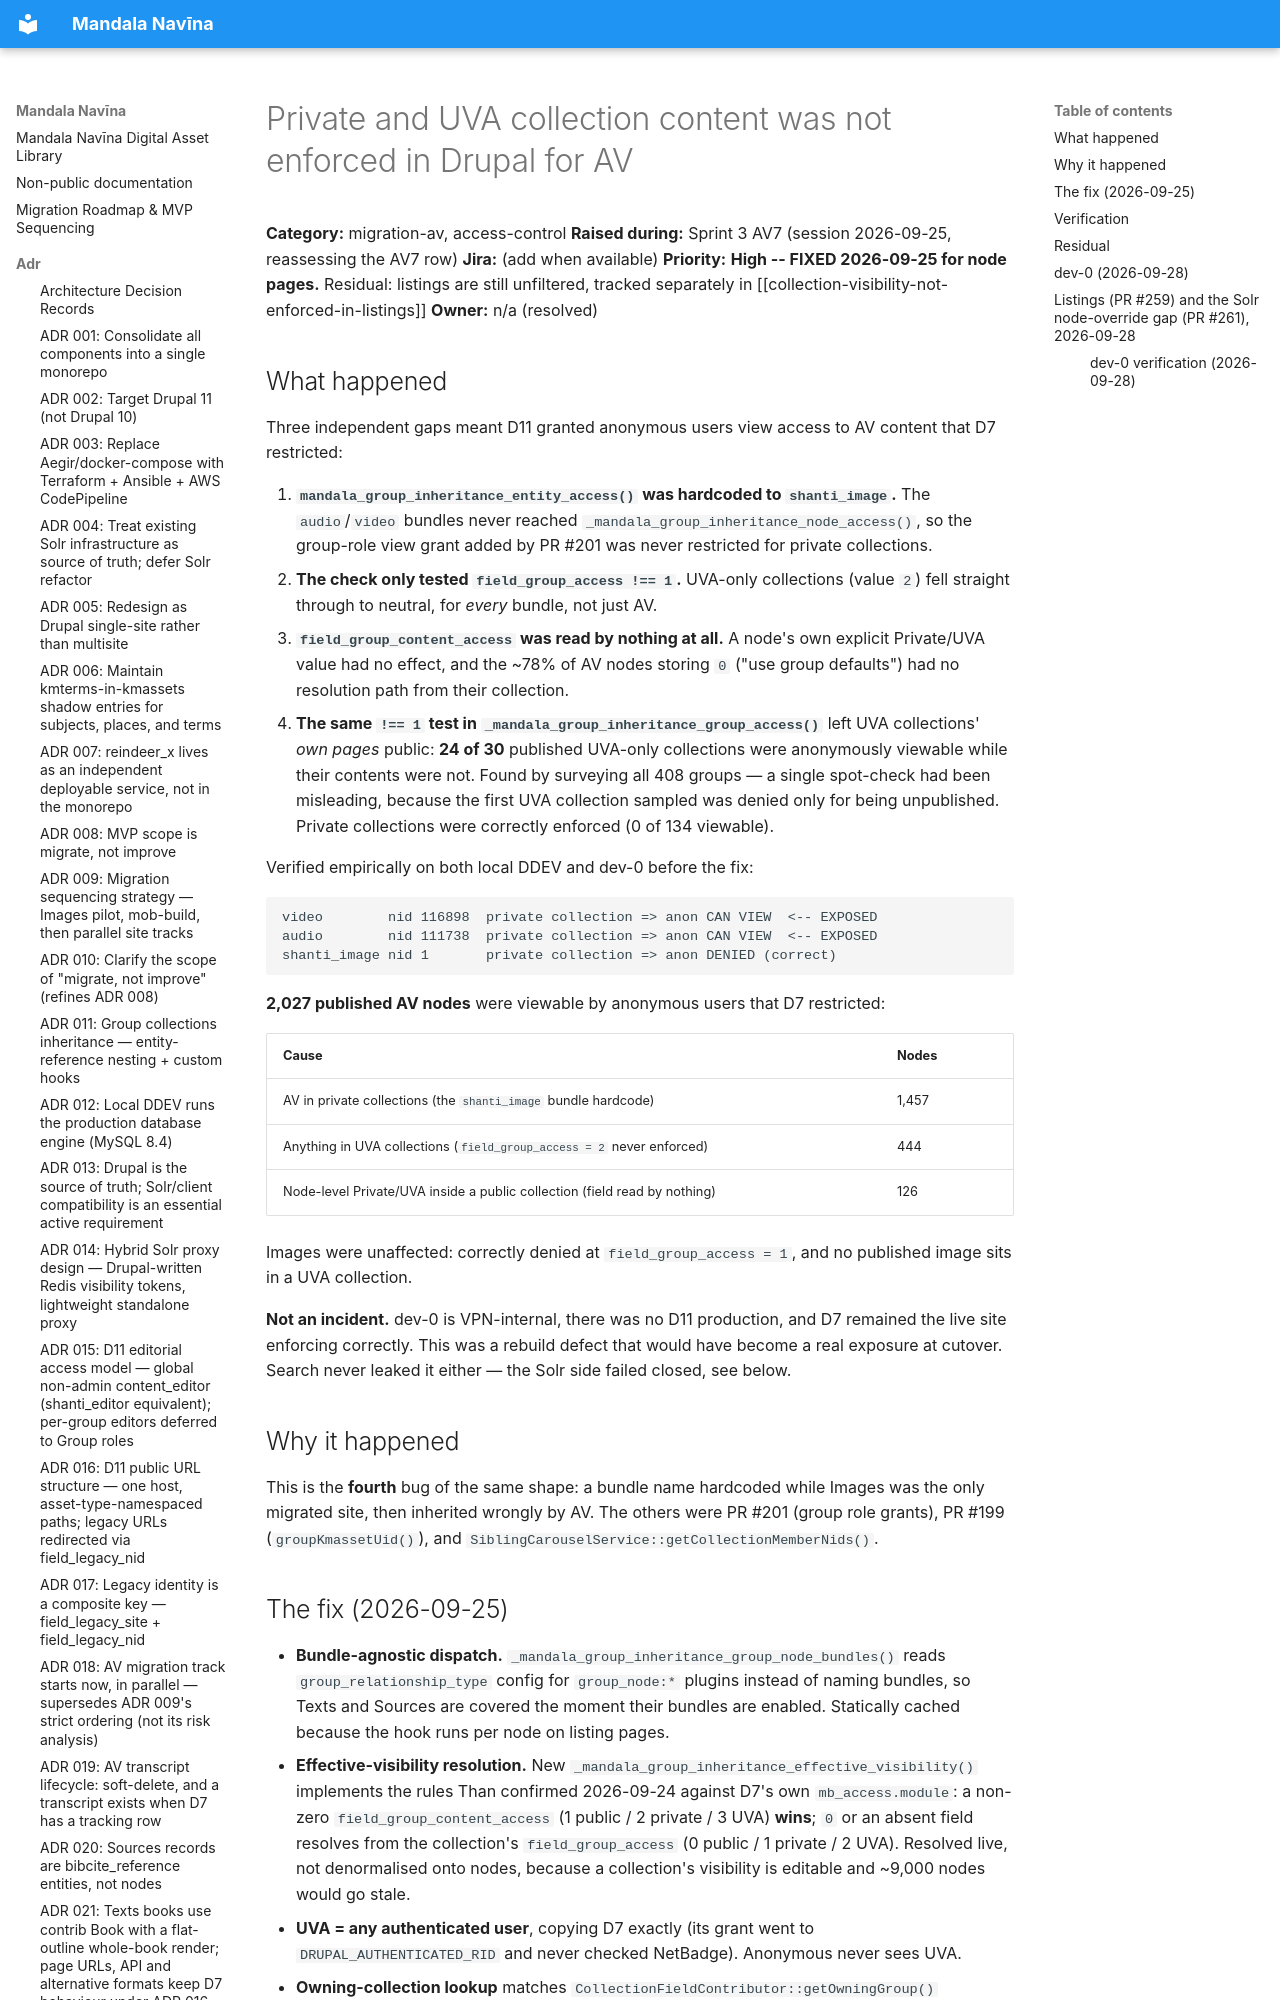

repository: uvalib/mandala-navina · page: deferred/av-private-uva-content-not-enforced-in-drupal/index.html · generator: mkdocs

# Private and UVA collection content was not enforced in Drupal for AV

**Category:** migration-av, access-control
**Raised during:** Sprint 3 AV7 (session 2026-09-25, reassessing the AV7 row)
**Jira:** (add when available)
**Priority:** **High -- FIXED 2026-09-25 for node pages.** Residual: listings are still
unfiltered, tracked separately in
[[collection-visibility-not-enforced-in-listings]]
**Owner:** n/a (resolved)
